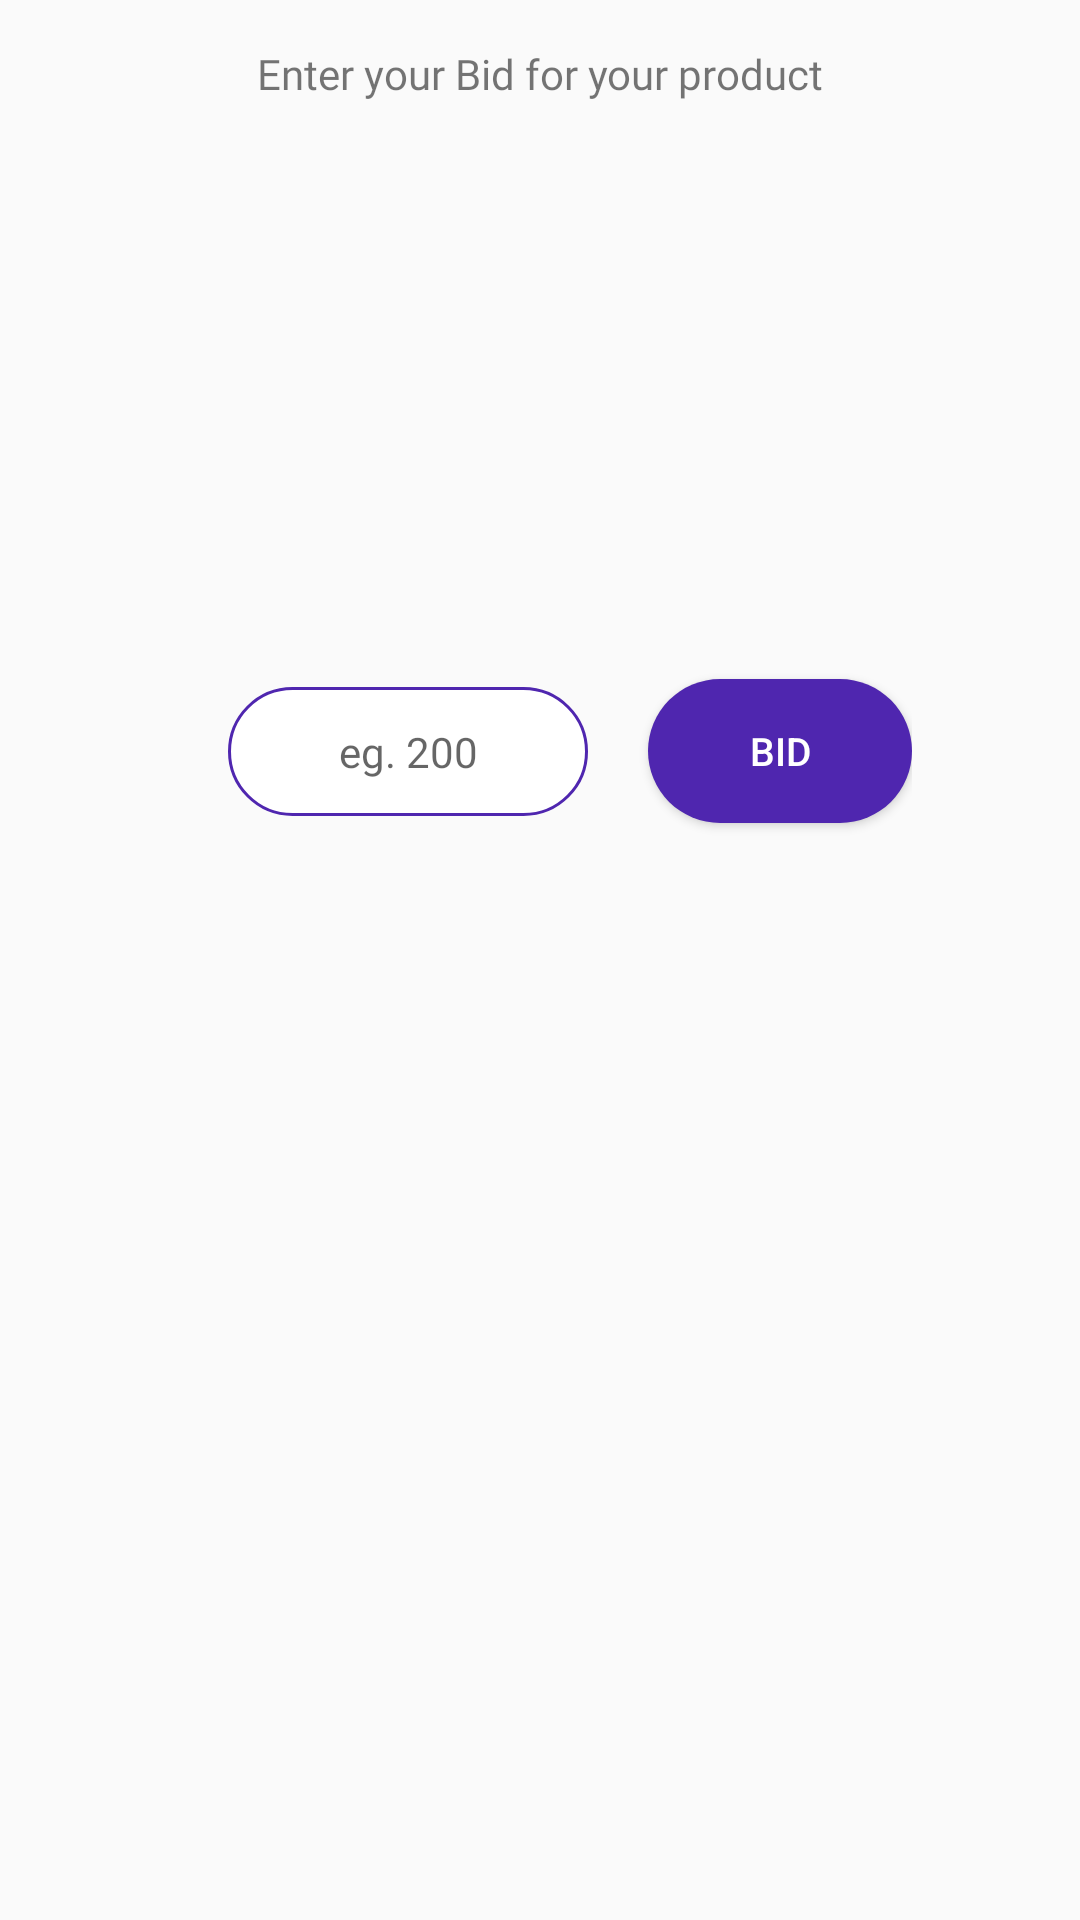

Here is an Android app screen rendered from its layout file. Give the layout XML and the strings, colors and styles it references.
<!-- AndroidManifest.xml: application theme Theme.OnlineAuctionApp -->
<!-- res/layout/status_bottom_sheet.xml -->
<?xml version="1.0" encoding="utf-8"?>

<LinearLayout
    xmlns:android="http://schemas.android.com/apk/res/android"
    xmlns:app="http://schemas.android.com/apk/res-auto"
    xmlns:tools="http://schemas.android.com/tools"
    android:layout_width="match_parent"
    android:id="@+id/parent"
    android:layout_height="wrap_content"
    android:orientation="vertical">

    <TextView
        android:id="@+id/title"
        android:layout_width="wrap_content"
        android:text="Enter your Bid for your product"
        android:layout_gravity="center"
        android:fontFamily="@font/nunito_bold"
        android:layout_centerHorizontal="true"
        android:layout_margin="15dp"
        android:layout_height="wrap_content"/>
    <androidx.recyclerview.widget.RecyclerView
        android:layout_width="match_parent"
        android:layout_height="160dp"/>

    <LinearLayout
        android:layout_width="wrap_content"
        android:orientation="horizontal"
        android:layout_gravity="center"
        android:layout_height="wrap_content">
        <EditText
            android:layout_width="120dp"
            android:layout_height="wrap_content"
            android:fontFamily="@font/nunito_bold"
            android:text=""

            android:hint="eg. 200"
            android:textAlignment="center"
            android:padding="12dp"
            android:imeOptions="actionDone"
            android:textSize="14dp"
            android:maxLength="150"
            android:inputType="textMultiLine"
            android:id="@+id/bidtxt"
            android:layout_margin="20dp"
            android:background="@drawable/button3"/>
        <Button
            android:layout_width="wrap_content"
            android:layout_height="wrap_content"
            android:background="@drawable/rect_btn"
            android:text="Bid"
            android:paddingStart="20dp"
            android:id="@+id/bidbtn"
            android:textSize="13dp"
            android:layout_gravity="center"
            android:textColor="#fff"
            android:paddingEnd="20dp"/>
    </LinearLayout>

            <View
                android:layout_width="wrap_content"
                android:layout_height="50dp"/>


</LinearLayout>
<!-- resources referenced by this layout -->
<resources>
  <!-- drawable button3 (drawable) -->
  <shape xmlns:android="http://schemas.android.com/apk/res/android">
      <solid android:color="#ffffff"/>
      <corners android:radius="30dp"/>
      <stroke android:width="1dp" android:color="#4F26AF"/>
  </shape>
  <!-- drawable rect_btn (drawable) -->
  <?xml version="1.0" encoding="utf-8"?>
  
  <shape android:shape="rectangle"    xmlns:android="http://schemas.android.com/apk/res/android">
  <solid android:color="#4F26AF"/>
      <corners android:radius="30dp"/>
  </shape>
  <style name="Theme.OnlineAuctionApp" parent="Theme.AppCompat.DayNight.NoActionBar">
          
          <item name="colorPrimary">@color/purple_500</item>
          <item name="colorPrimaryVariant">@color/purple_700</item>
          <item name="colorOnPrimary">@color/white</item>
          
          <item name="colorSecondary">@color/teal_200</item>
          <item name="colorSecondaryVariant">@color/teal_700</item>
          <item name="colorOnSecondary">@color/black</item>
          
          <item name="android:statusBarColor" tools:targetApi="l">?attr/colorPrimaryVariant</item>
          
      </style>
  <!-- not gathered from this repository: default colours our renderer supplied (Android Studio template values) -->
  <color name="purple_500">#FF6200EE</color>
  <color name="purple_700">#FF3700B3</color>
  <color name="teal_200">#FF03DAC5</color>
  <color name="teal_700">#FF018786</color>
  <color name="black">#FF000000</color>
  <color name="white">#FFFFFFFF</color>
</resources>
